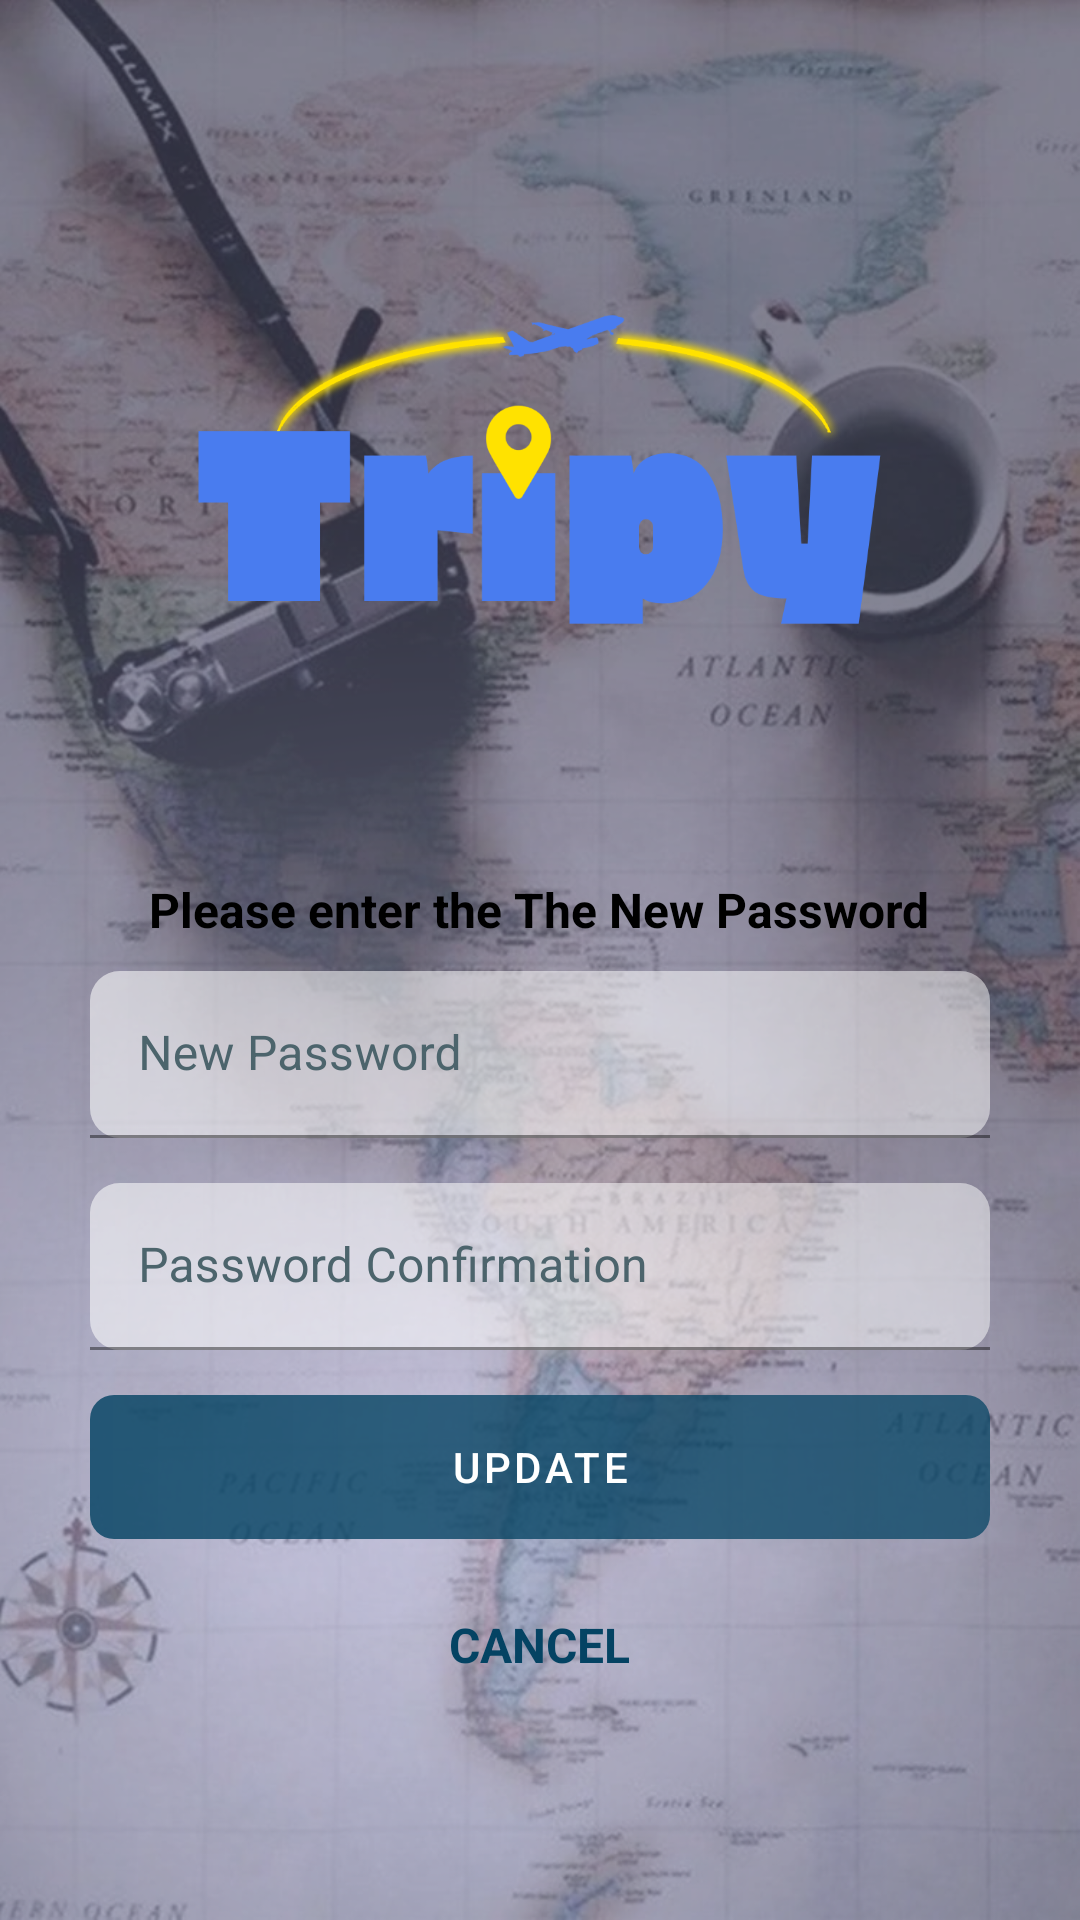

Write the Android layout XML for this screen, with the resource values it uses.
<!-- AndroidManifest.xml: application theme Theme.Tripyv1 -->
<!-- res/layout/activity_new_password.xml -->
<?xml version="1.0" encoding="utf-8"?>
<androidx.constraintlayout.widget.ConstraintLayout xmlns:android="http://schemas.android.com/apk/res/android"
    xmlns:app="http://schemas.android.com/apk/res-auto"
    xmlns:tools="http://schemas.android.com/tools"
    android:layout_width="match_parent"
    android:layout_height="match_parent"
    tools:context=".View.ForgotPassword.NewPasswordActivity"
    android:background="@drawable/background">



    <ScrollView
        android:layout_width="match_parent"
        android:layout_height="wrap_content"
        app:layout_constraintTop_toTopOf="parent"
        tools:layout_editor_absoluteX="1dp">



        <LinearLayout
            android:layout_width="match_parent"
            android:layout_height="wrap_content"
            android:layout_margin="30dp"
            android:orientation="vertical"
            app:layout_constraintVertical_bias="0.2"


            app:layout_constraintBottom_toBottomOf="parent"
            app:layout_constraintEnd_toEndOf="parent"
            app:layout_constraintStart_toStartOf="parent"
            app:layout_constraintTop_toTopOf="parent">

            <ImageView
                android:layout_width="match_parent"
                android:layout_height="253dp"
                android:src="@drawable/logo" />


            <TextView
                android:layout_width="wrap_content"
                android:layout_height="match_parent"
                android:text="Please enter the The New Password"
                android:textColor="#000000"
                android:textStyle="bold"
                android:gravity="center"
                android:layout_gravity="center"
                android:textSize="16dp"
                android:lines="2"
                />


            <com.google.android.material.textfield.TextInputLayout
                android:layout_width="match_parent"
                android:layout_height="match_parent"
                android:layout_marginBottom="15dp"
                android:background="@drawable/input_bg"
                android:ems="10"
                android:hint="New Password"
                android:inputType="textPersonName"
                android:textColor="#A52323"
                android:textColorHint="@color/hint"
                app:startIconContentDescription="Enter Your Email"
                app:startIconDrawable="@drawable/ic_baseline_lock_24">

                <com.google.android.material.textfield.TextInputEditText
                    android:id="@+id/etNewPassword"
                    android:layout_width="match_parent"
                    android:layout_height="wrap_content"
                    android:background="@drawable/input_bg"
                    />
            </com.google.android.material.textfield.TextInputLayout>

            <com.google.android.material.textfield.TextInputLayout
                android:layout_width="match_parent"
                android:layout_height="match_parent"
                android:layout_marginBottom="15dp"
                android:background="@drawable/input_bg"
                android:ems="10"
                android:hint="Password Confirmation"
                android:inputType="textPersonName"
                android:textColor="#A52323"
                android:textColorHint="@color/hint"
                app:startIconContentDescription="Enter Your Email"
                app:startIconDrawable="@drawable/ic_baseline_lock_24">

                <com.google.android.material.textfield.TextInputEditText
                    android:id="@+id/etResetCode"
                    android:layout_width="match_parent"
                    android:layout_height="wrap_content"
                    android:background="@drawable/input_bg"
                    />
            </com.google.android.material.textfield.TextInputLayout>


            <Button
                android:id="@+id/btnUpdatePassword"
                android:layout_width="match_parent"
                android:layout_marginBottom="15dp"
                android:layout_height="wrap_content"
                android:background="@drawable/btn_bg"
                android:text="Update" />



            <TextView
                android:id="@+id/tvNewPasswordCancel"
                android:layout_width="wrap_content"
                android:layout_height="match_parent"
                android:text="CANCEL"
                android:textColor="@color/purple_700"
                android:textStyle="bold"
                android:gravity="center"
                android:layout_gravity="center"
                android:textSize="16dp"
                android:lines="2"
                />



        </LinearLayout>

    </ScrollView>


</androidx.constraintlayout.widget.ConstraintLayout>
<!-- resources referenced by this layout -->
<resources>
  <color name="hint">#4C646C</color>
  <color name="purple_700">#044363</color>
  <!-- drawable background: png bitmap (drawable, 912894 bytes) -->
  <!-- drawable btn_bg (drawable) -->
  <?xml version="1.0" encoding="utf-8"?>
  <shape xmlns:android="http://schemas.android.com/apk/res/android">
  
      <gradient android:startColor="#D2FFFFFF"
          android:endColor="#BEFFFFFF"/>
  
      <corners android:radius="8dp"/>
  
  </shape>
  <!-- drawable input_bg (drawable) -->
  <?xml version="1.0" encoding="utf-8"?>
  <shape xmlns:android="http://schemas.android.com/apk/res/android">
  
      <gradient android:startColor="#56FFFFFF"
          android:endColor="#4AFFFFFF"/>
  
      <corners android:radius="10dp"/>
  
  </shape>
  <!-- drawable logo: png bitmap (drawable, 41671 bytes) -->
  <style name="Theme.Tripyv1" parent="Theme.MaterialComponents.DayNight.DarkActionBar">
          
          <item name="colorPrimary">@color/purple_500</item>
          <item name="colorPrimaryVariant">@color/purple_700</item>
          <item name="colorOnPrimary">@color/white</item>
          
          <item name="colorSecondary">@color/teal_200</item>
          <item name="colorSecondaryVariant">@color/teal_700</item>
          <item name="colorOnSecondary">@color/black</item>
          
          <item name="android:statusBarColor">?attr/colorPrimaryVariant</item>
          
      </style>
  <color name="purple_500">#044363</color>
  <color name="white">#FFFFFFFF</color>
  <color name="teal_200">#FF03DAC5</color>
  <color name="teal_700">#FF018786</color>
  <color name="black">#FF000000</color>
</resources>
